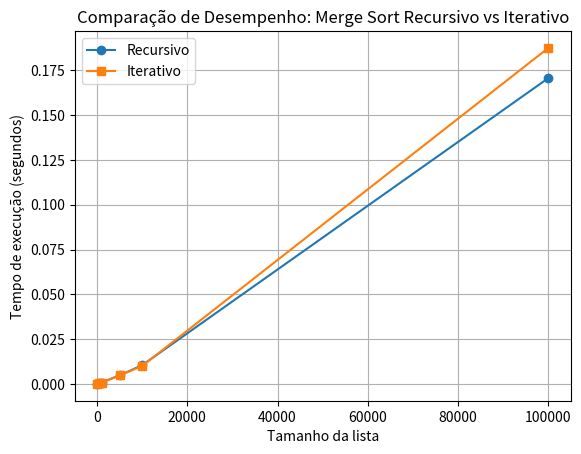

Reproduce this figure in Python.
# Implementação do Merge Sort Recursivo e Iterativo - parte 6 do trabalho 1 de PAA

import time
import random
import matplotlib.pyplot as plt

# Implementação recursiva
def merge_sort_recursive(arr):
    if len(arr) <= 1:
        return arr
    mid = len(arr) // 2
    left = merge_sort_recursive(arr[:mid])
    right = merge_sort_recursive(arr[mid:])
    return merge(left, right)

# Faz o Merge (tanto para a implementação recursiva quanto para a iterativa)
def merge(left, right):
    result = []
    i = j = 0
    while i < len(left) and j < len(right):
        if left[i] < right[j]:
            result.append(left[i])
            i += 1
        else:
            result.append(right[j])
            j += 1
    result.extend(left[i:])
    result.extend(right[j:])
    return result

# Implementação iterativa
def merge_sort_iterative(arr):
    width = 1
    n = len(arr)
    result = arr.copy()
    while width < n:
        for i in range(0, n, 2 * width):
            left = result[i:i + width]
            right = result[i + width:i + 2 * width]
            result[i:i + 2 * width] = merge(left, right)
        width *= 2
    return result

def measure_time(func, arr):
    start_time = time.time()
    func(arr)
    return time.time() - start_time

def main():
    sizes = [100, 500, 1000, 5000, 10000, 100000]
    recursive_times = []
    iterative_times = []

    for size in sizes:
        arr = random.sample(range(size * 10), size)
        
        rec_time = measure_time(merge_sort_recursive, arr)
        it_time = measure_time(merge_sort_iterative, arr)

        recursive_times.append(rec_time)
        iterative_times.append(it_time)

    plt.plot(sizes, recursive_times, label='Recursivo', marker='o')
    plt.plot(sizes, iterative_times, label='Iterativo', marker='s')
    plt.xlabel('Tamanho da lista')
    plt.ylabel('Tempo de execução (segundos)')
    plt.title('Comparação de Desempenho: Merge Sort Recursivo vs Iterativo')
    plt.legend()
    plt.grid(True)
    plt.show()

if __name__ == '__main__':
    main()
